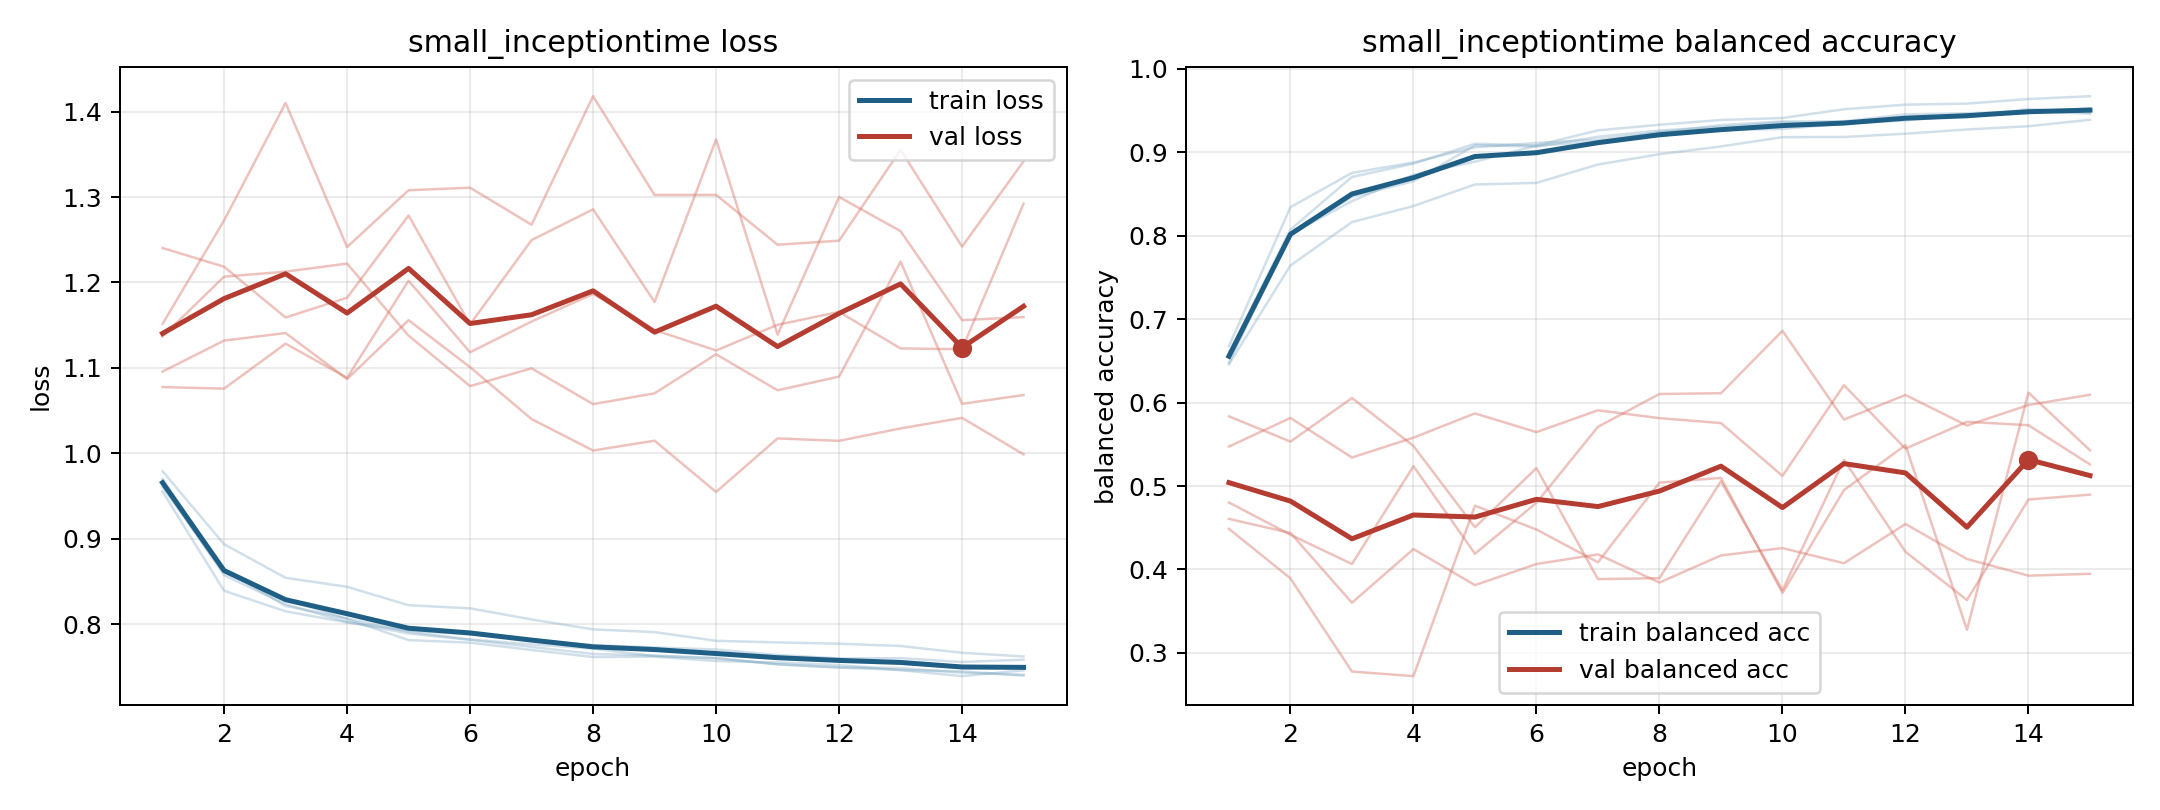

Values plotted in this chart, from the file beside it:
model, fold, epoch, train_loss, train_balanced_accuracy, val_loss, val_balanced_accuracy
small_inceptiontime, 1, 1, 0.9606, 0.6567, 1.078, 0.5473
small_inceptiontime, 1, 2, 0.8605, 0.8008, 1.076, 0.5816
small_inceptiontime, 1, 3, 0.8293, 0.8465, 1.128, 0.5342
small_inceptiontime, 1, 4, 0.8061, 0.8652, 1.088, 0.558
small_inceptiontime, 1, 5, 0.7815, 0.9083, 1.202, 0.587
small_inceptiontime, 1, 6, 0.7784, 0.9068, 1.118, 0.5646
small_inceptiontime, 1, 7, 0.7699, 0.9184, 1.154, 0.5907
small_inceptiontime, 1, 8, 0.7617, 0.9261, 1.187, 0.5814
small_inceptiontime, 1, 9, 0.7621, 0.9303, 1.144, 0.5754
small_inceptiontime, 1, 10, 0.7569, 0.9358, 1.12, 0.5121
small_inceptiontime, 1, 11, 0.7553, 0.9337, 1.15, 0.6208
small_inceptiontime, 1, 12, 0.7523, 0.9414, 1.166, 0.5448
small_inceptiontime, 1, 13, 0.7463, 0.9419, 1.123, 0.5769
small_inceptiontime, 1, 14, 0.7393, 0.9516, 1.122, 0.5729
small_inceptiontime, 1, 15, 0.746, 0.9471, 1.292, 0.5259
small_inceptiontime, 2, 1, 0.97, 0.6597, 1.24, 0.5835
small_inceptiontime, 2, 2, 0.8635, 0.8073, 1.218, 0.5532
small_inceptiontime, 2, 3, 0.8215, 0.8703, 1.159, 0.6054
small_inceptiontime, 2, 4, 0.8067, 0.8863, 1.182, 0.548
small_inceptiontime, 2, 5, 0.7912, 0.9101, 1.278, 0.4506
small_inceptiontime, 2, 6, 0.7822, 0.9081, 1.151, 0.5215
small_inceptiontime, 2, 7, 0.7765, 0.9261, 1.25, 0.3884
small_inceptiontime, 2, 8, 0.7715, 0.9328, 1.286, 0.3897
small_inceptiontime, 2, 9, 0.7628, 0.9386, 1.177, 0.5057
small_inceptiontime, 2, 10, 0.7601, 0.9409, 1.367, 0.3753
small_inceptiontime, 2, 11, 0.7531, 0.9515, 1.139, 0.5314
small_inceptiontime, 2, 12, 0.7493, 0.9569, 1.3, 0.4212
small_inceptiontime, 2, 13, 0.7466, 0.9582, 1.26, 0.3634
small_inceptiontime, 2, 14, 0.7448, 0.9637, 1.156, 0.4839
small_inceptiontime, 2, 15, 0.7398, 0.9671, 1.16, 0.4897
small_inceptiontime, 3, 1, 0.979, 0.6458, 1.096, 0.4803
small_inceptiontime, 3, 2, 0.8937, 0.7643, 1.132, 0.4417
small_inceptiontime, 3, 3, 0.8544, 0.8163, 1.141, 0.4065
small_inceptiontime, 3, 4, 0.8438, 0.8355, 1.087, 0.5238
small_inceptiontime, 3, 5, 0.8223, 0.8613, 1.156, 0.4189
small_inceptiontime, 3, 6, 0.8186, 0.8632, 1.101, 0.4799
small_inceptiontime, 3, 7, 0.8056, 0.8852, 1.04, 0.571
small_inceptiontime, 3, 8, 0.794, 0.8976, 1.003, 0.6103
small_inceptiontime, 3, 9, 0.7908, 0.9069, 1.015, 0.6112
small_inceptiontime, 3, 10, 0.7806, 0.918, 0.9549, 0.686
small_inceptiontime, 3, 11, 0.7788, 0.9182, 1.017, 0.5796
small_inceptiontime, 3, 12, 0.7772, 0.9221, 1.015, 0.6091
small_inceptiontime, 3, 13, 0.7746, 0.9272, 1.029, 0.5725
small_inceptiontime, 3, 14, 0.7666, 0.9311, 1.042, 0.597
small_inceptiontime, 3, 15, 0.7623, 0.9388, 0.9989, 0.6094
small_inceptiontime, 4, 1, 0.9554, 0.6676, 1.152, 0.4606
small_inceptiontime, 4, 2, 0.8392, 0.8341, 1.273, 0.4438
small_inceptiontime, 4, 3, 0.8152, 0.8752, 1.41, 0.3601
small_inceptiontime, 4, 4, 0.8022, 0.8877, 1.241, 0.4245
small_inceptiontime, 4, 5, 0.7927, 0.9059, 1.308, 0.3813
small_inceptiontime, 4, 6, 0.7881, 0.911, 1.311, 0.4066
small_inceptiontime, 4, 7, 0.7818, 0.9151, 1.268, 0.4181
small_inceptiontime, 4, 8, 0.7755, 0.9238, 1.418, 0.3844
small_inceptiontime, 4, 9, 0.7729, 0.9324, 1.302, 0.4169
small_inceptiontime, 4, 10, 0.7705, 0.9368, 1.303, 0.4257
small_inceptiontime, 4, 11, 0.764, 0.937, 1.244, 0.4075
small_inceptiontime, 4, 12, 0.76, 0.9453, 1.249, 0.4545
small_inceptiontime, 4, 13, 0.7603, 0.9467, 1.355, 0.4126
small_inceptiontime, 4, 14, 0.7558, 0.9491, 1.242, 0.3926
small_inceptiontime, 4, 15, 0.7586, 0.9462, 1.342, 0.3948
... 15 more rows
